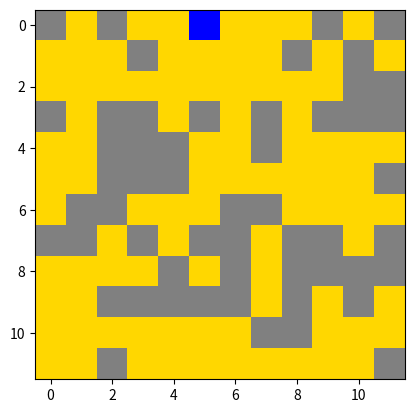
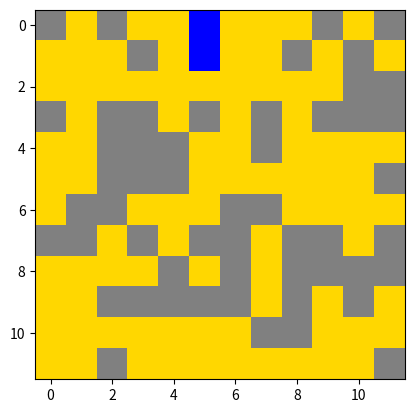
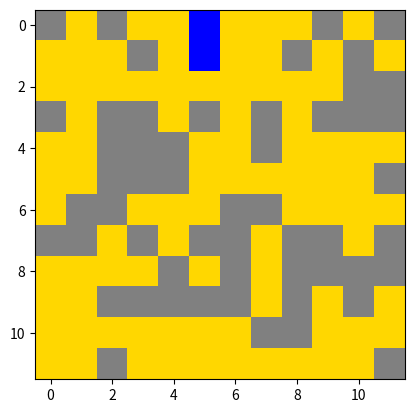
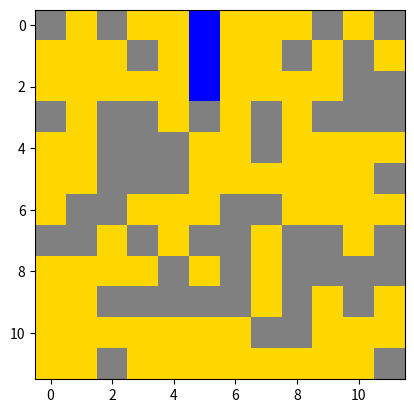
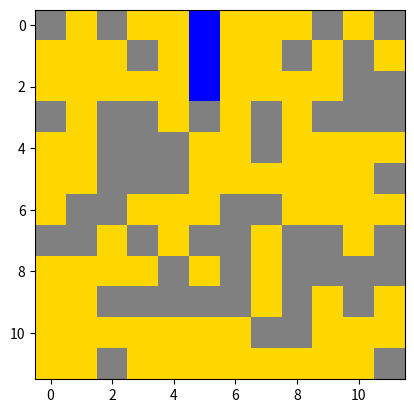
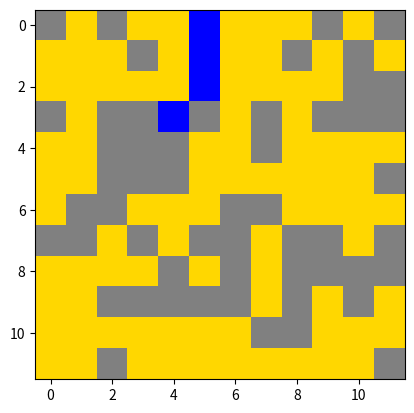
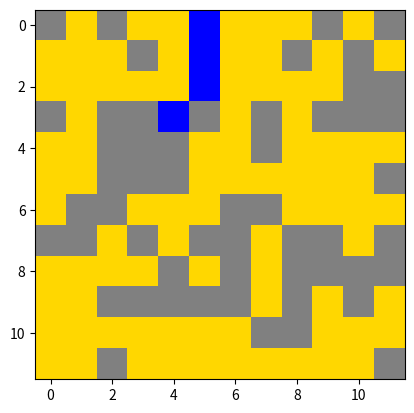
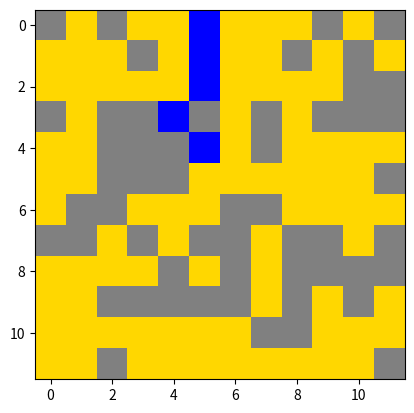
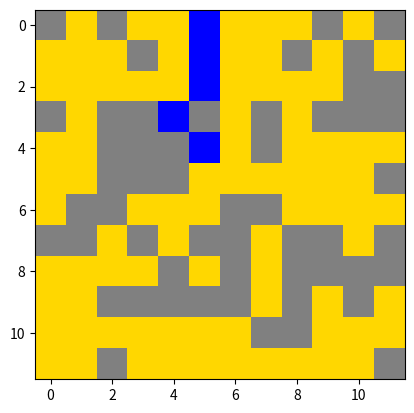
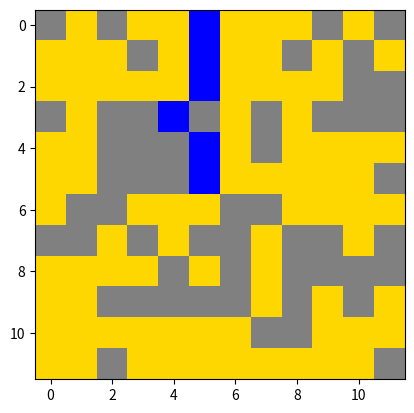
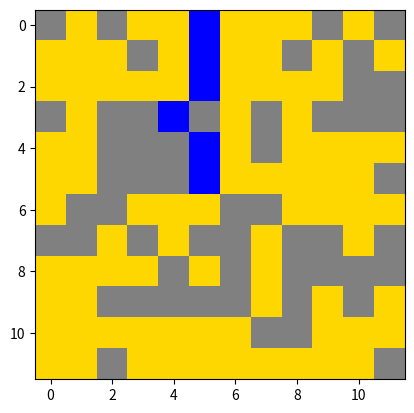
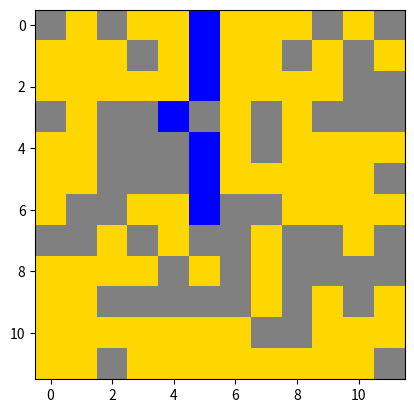
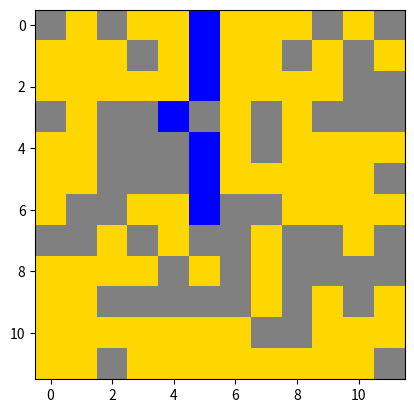
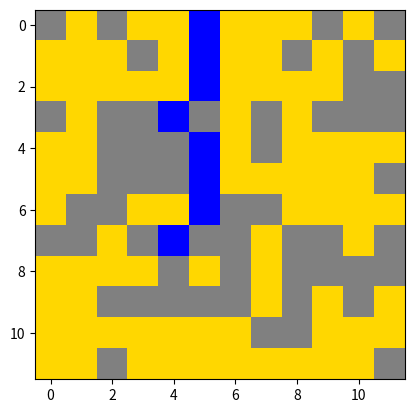
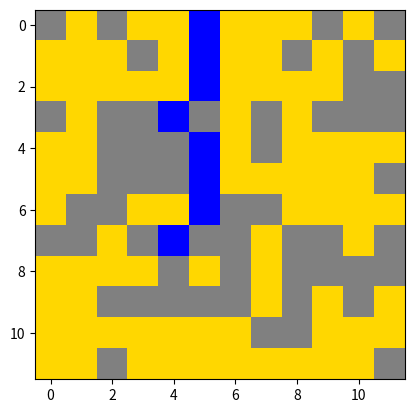
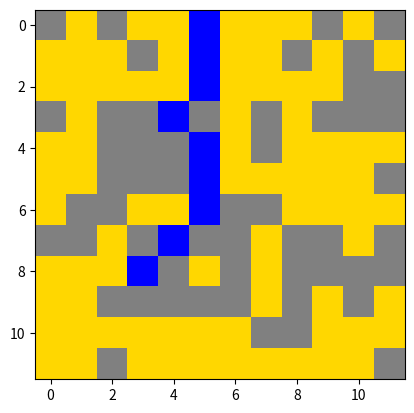

These figures' Python source, in order: (Note: this script raises an exception after producing the figures.)
# -*- coding: utf-8 -*-
"""
Created on Thu Feb 13 20:23:33 2020

[redacted]
"""
## Simulate a drop of liquid percolating down through a mixture of
## sand and rock.
##
## Generate a random 100x100 matrix of 0's and 1's where 1 corresponds
## to rock and 0 corresponds to sand.  Generate the values in the
## matrix independently, based on a given probability p that each
## space is occupied by rock.
##
## A drop of liquid starts in the middle of the top layer (row 1,
## column 50).  It then moves according to the following four options,
## where options with lower numbers have higher precedence.
##
## 1. If the space directly below is sand, move there.
## 2. If the space below and to the left is sand, move there.
## 3. If the space below and to the right is sand, move there.
## 4. If the space directly to the right is sand, move there.
##
## If none of these moves can be made, the drop of liquid is stuck.
##
## Use simulation to calculate the average depth to which the liquid
## drops before getting stuck, and the proportion of the time that the
## drop reaches the bottom layer.

import numpy as np
import matplotlib.pyplot as plt
#import matplotlib.animation as animation
from matplotlib import animation, colors

np.set_printoptions(threshold=np.inf)
## The density of rocks in the sand.
p = 1 - 0.599

## The number of simulation replications.
nrep = 1e3

## The total depth across the simulation replications.
TD = 0

## The number of times that the bottom is reached.
NB = 0

# Grid size
N = 12


def simulation():
    ## Simulation replications.
    for i in range(int(nrep)):
        ## Randomly lay out the rocks.
        M = (1*(np.random.uniform(0,1,size=N*N) < p)).reshape(N,N)
        ## The initial position of the droplet.
        r = 0
        c = int(N/2) -1
        M[r, c] = 2
        print(M)
        ## Let the droplet percolate through the rocks.
        while r < N-1:
            draw(M)
            print(M)
            ## Always go straight down if possible.
            if (M[r+1,c] == 0):
                r = r+1
                M[r, c] = 2
                draw(M)
            ## Next try down/left.
            elif ( (c>1) & (M[r+1,c-1] == 0) ) :
                r = r+1
                c = c-1
                M[r, c] = 2
                draw(M)
            ## Next try down/right.
            elif ( (c<N) & (M[r+1,c+1] == 0) ) :
                r = r+1
                c = c+1
                M[r, c] = 2
                draw(M)
            ## Next try right.
            elif ( (c<N) & (M[r,c+1] == 0) ) :
                c = c+1
                M[r, c] = 2
                draw(M)
            ## We're stuck
            else:
                print("exit")
                draw(M)
                break
        draw(M)
        draw(M)

        ## Keep track of how often we reach the bottom.
        if (r == N - 1):
            M[N-1,c] = 2
            draw(M)
            global NB
            NB = NB + 1

        ## Keep track of the total of the final depths.
        global TD
        TD = TD + r


def draw(data):
    # Colours for visualization: gold for sand, grey for rock and blue for water.
    colors_list = ['gold', 'grey', 'black', 'blue']
    # create discrete colormap
    cmap = colors.ListedColormap(colors_list)
    bounds = [0, 1, 2, 3]
    norm = colors.BoundaryNorm(bounds, cmap.N)

    fig, ax = plt.subplots()
    ax.imshow(data, cmap=cmap, norm=norm)

    plt.show()


def main():
    simulation()


if __name__ == '__main__':
    main()
    print("The grid size is: " + str(N) + " X " + str(N) + " squared")
    print("The number of simulation replications is: " + str(nrep))
    print("\nThe total depth across the simulation replications is: " + str(TD))
    print("The number of times that the bottom is reached: " + str(NB))
